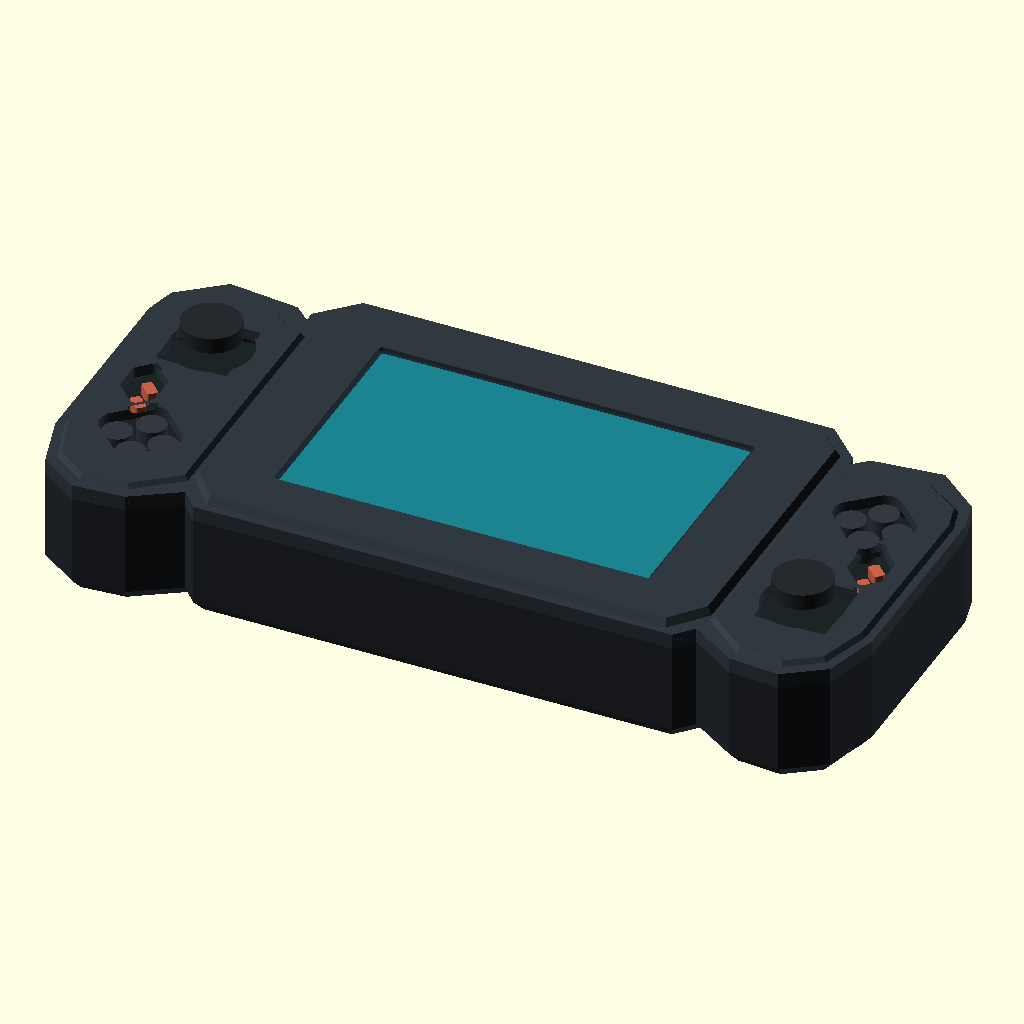
Cell 1: rendered with the file's own defaults.
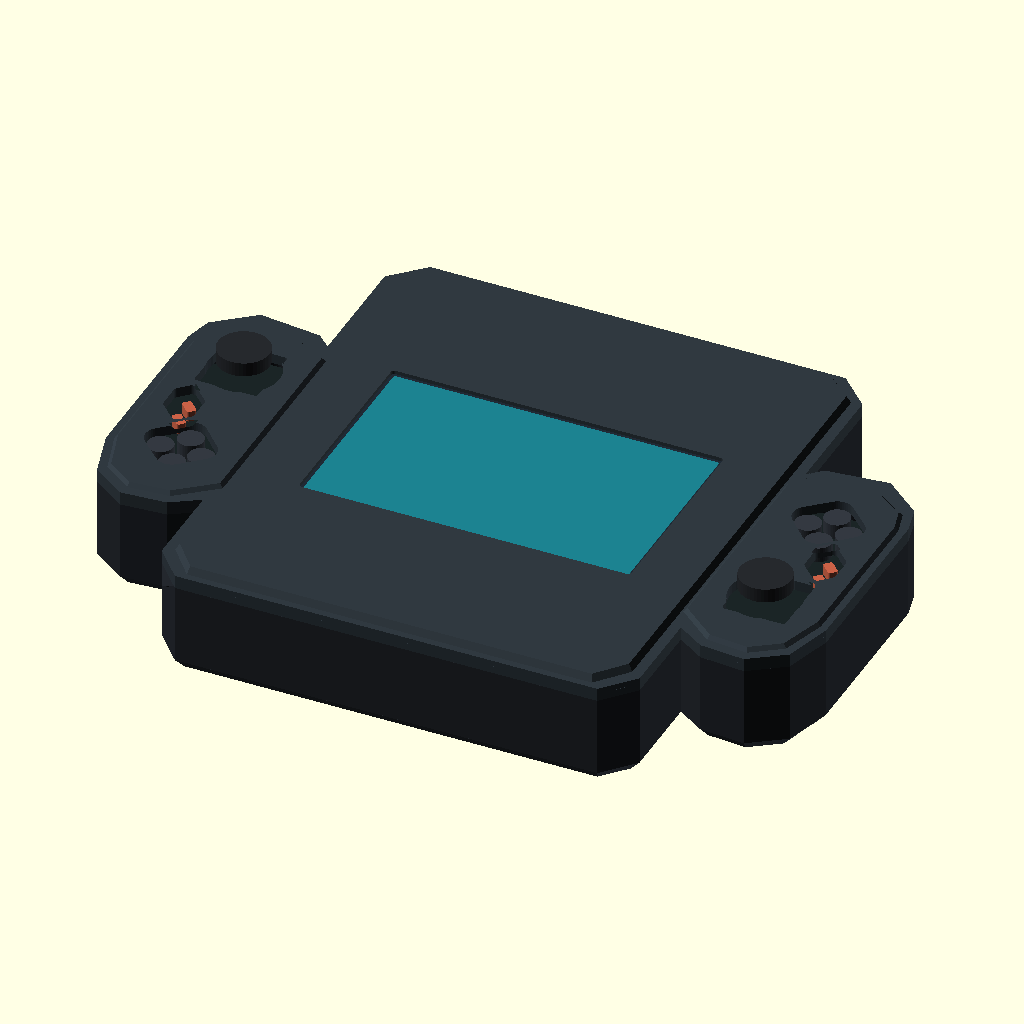
Cell 2 — pack_height set to 130, the other parameters unchanged.
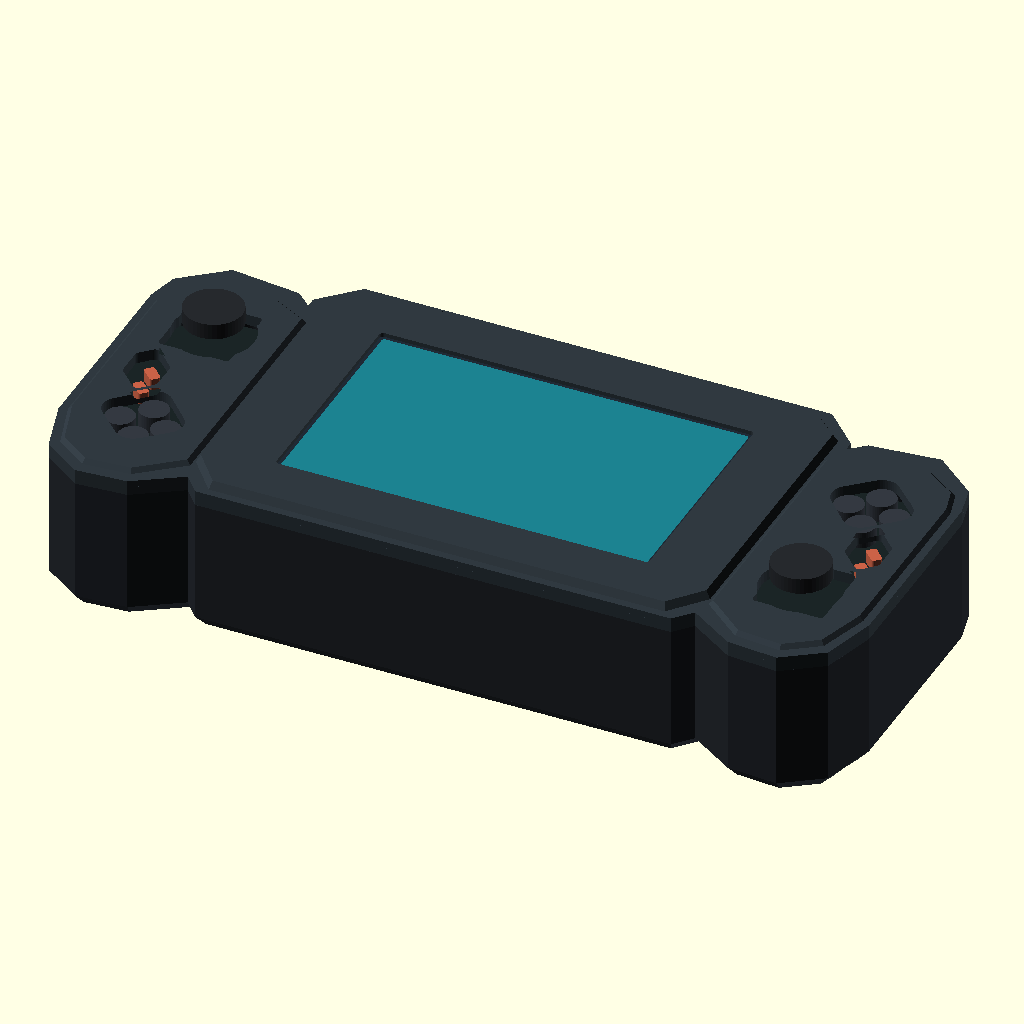
Cell 3: the same model with pack_depth = 17.6.
The same orthographic view direction (rotation 55°, 0°, 25°; colour scheme Cornfield) for every cell, with the view re-fitted per cell, so scale and position can differ between cells.
OpenSCAD source file game-firmware/enclosure/handheld.scad:
// LakeShark landscape handheld, dimensions in millimetres.
// front, rear, lcd_clip, divider and section select individual exports.
part = "assembly";
$fn = 48;
eps = 0.04;

// Measured inputs. Battery values describe the casing only, excluding its plug.
pack_width = 112;
pack_height = 65;
pack_depth = 8.8;
pack_xy_clearance = 1.5;    // Per side
pack_top_clearance = 1.8;
display_stack = 16.0;      // Glass face to lowest populated connector with harness installed
glass_thickness = 3.0;     // Verify the exposed glass/frame edge before fitting clips
display_footprint = [114.4, 66.8];
display_active = [94.4, 56.96];
active_offset = [0, 0];    // Relative to glass centre, in the front view
tolerance = 0.45;

centre_half_h = max(43, pack_height/2 + 13.5);
grip_deck = -0.85;
wall = 2.6;
front_skin = 3.7;
floor_skin = 2.6;
bezel_step = 1.05;
seam = -5.8;
divider_thickness = 1.6;
divider_top = -(display_stack + 1.5);
divider_bottom = divider_top - divider_thickness;
rear_bottom = divider_bottom - pack_top_clearance - pack_depth - floor_skin;
divider_bolt_x = pack_width/2 + pack_xy_clearance + 3;
divider_bolts = [for (side=[-1,1], y=[-14,4]) [side*divider_bolt_x,y]];

// The −90° left pod puts the stick high. The +90° right pod puts it low.
controller_x = 84.5;
controller_y = -4.0;
controller_origins = [[-controller_x,controller_y], [controller_x,controller_y]];
controller_angles = [-90,90];
pcb_size = [62.4, 30.4];
pcb_top = -7.2;
pcb_mounts = [[-28,-12],[-28,12],[28,-12],[28,12]];
stick_centre = [-17.9, 0.8];
stick_opening = 20.6;
// Locations are calculated from the TK21 dimensioned front view.
diamond = [[19.8,6.1],[25.2,0.2],[19.3,-5.9],[13.6,0.2]];
utility = [[-1.0,-7.1],[5.3,-7.1]];
centre_bolt_y = centre_half_h - 7.5;
rear_bolts = [[-90,-40.2],[-controller_x,31.6],
              [90,-40.2],[controller_x,31.6],
              [-48,-centre_bolt_y],[-48,centre_bolt_y],
              [48,-centre_bolt_y],[48,centre_bolt_y]];
clip_x = 61.1;
clip_y = 20.0;
clip_z = -bezel_step - glass_thickness - 0.8;
clip_t = 3.2;

assert(pack_width > 0 && pack_height > 0 && pack_depth > 0, "Enter pack dimensions in mm");
assert(pack_width + 2*pack_xy_clearance <= 122, "This cradle needs a narrower pack or a wider electronics layout");
assert(pack_height + 2*pack_xy_clearance <= 2*centre_half_h - 18, "Pack obstructs the service area");
assert(display_stack > 9 && glass_thickness > 0, "Measure the display and attached harness stack");

module rect(size, radius) {
    offset(r=radius) square([size.x - 2*radius, size.y - 2*radius], center=true);
}

module centre_body() {
    polygon([[-60,centre_half_h],[60,centre_half_h],[69,centre_half_h-9],
        [69,-centre_half_h+10],[61,-centre_half_h+1],[-61,-centre_half_h+1],
        [-69,-centre_half_h+10],[-69,centre_half_h-9]]);
}

module right_body() {
    polygon([[62,28],[73,38],[91,40],[102,31],[104,23],[104,-28],
        [100,-42],[90,-49],[77,-48],[63,-39],[60,-28],[60,20]]);
}

module pod_shape(side) {
    if (side < 0) mirror([1,0,0]) right_body();
    else right_body();
}

module body() {
    union() {
        centre_body();
        for (side=[-1,1]) pod_shape(side);
    }
}

module controller(index) {
    translate(controller_origins[index]) rotate(controller_angles[index]) children();
}

module prism(z_low, z_high) {
    translate([0,0,z_low]) linear_extrude(height=z_high-z_low) children();
}

module round_prism(size, radius, z_low, z_high) {
    prism(z_low,z_high) rect(size,radius);
}

module drill(point, diameter, z_low, z_high) {
    translate([point.x,point.y,z_low]) cylinder(h=z_high-z_low,d=diameter);
}

module rise(z_low,z_high,upper_inset) {
    hull() {
        prism(z_low,z_low+eps) children();
        prism(z_high-eps,z_high) offset(delta=-upper_inset,chamfer=true) children();
    }
}

module centre_panel() {
    polygon([[-57.5,centre_half_h-2],[57.5,centre_half_h-2],
        [66,centre_half_h-9.5],[66,-centre_half_h+12],[58.5,-centre_half_h+3],
        [-58.5,-centre_half_h+3],[-66,-centre_half_h+12],[-66,centre_half_h-9.5]]);
}

module right_panel() {
    polygon([[66.5,28],[76,33],[91,34],[100,28],[102,21],[102,-27],
        [98,-40],[89.5,-46],[77.5,-45],[66.5,-36]]);
}

module pod_panel(side) {
    if (side < 0) mirror([1,0,0]) right_panel();
    else right_panel();
}

module control_holes() {
    translate(stick_centre) circle(d=stick_opening);
    // The stick frame rises 5.3 mm above the PCB and intersects the
    // underside of the skin. Clear its rectangular shoulders as well.
    translate([-18,-0.1]) rect([19.2,18.2],0.8);
    hull()
        for (point=diamond) translate(point) circle(d=8.8);
    hull()
        for (point=utility) translate(point) rotate(45) rect([9.0,6.4],1.4);
}

module bezel() {
    difference() {
        union() {
            prism(-front_skin,-1.95) body();
            rise(-2.0,0,1.15) centre_panel();
            for (side=[-1,1]) rise(-2.0,grip_deck,1.0) pod_panel(side);
            prism(seam,-front_skin+eps)
                difference() { body(); offset(delta=-wall) body(); }
            round_prism(display_footprint + [4.8,4.8],5.0,-5.0,-front_skin+eps);
            for (index=[0:1]) controller(index)
                for (point=pcb_mounts)
                    drill(point,5.7,pcb_top,-front_skin+eps);
            for (point=rear_bolts) drill(point,7.4,seam+0.20,-front_skin+eps);
            for (side=[-1,1], y=[-clip_y,clip_y])
                drill([side*clip_x,y],6.0,clip_z+eps,-front_skin+eps);
        }
        translate(active_offset)
            round_prism(display_active + [1.4,1.4],1.0,-6,eps);
        round_prism(display_footprint + [2*tolerance,2*tolerance],4.0,-6,-bezel_step);
        for (index=[0:1]) controller(index) {
            prism(-front_skin-0.2,eps) control_holes();
            // Covered clearance for the right-angle 2 mm header and socket.
            translate([0,18.8])
                round_prism([24,16],2.0,pcb_top-eps,-2.45);
        }
        for (index=[0:1]) controller(index)
            for (point=pcb_mounts)
                drill(point,2.25,pcb_top-eps,-2.15);
        for (point=rear_bolts) drill(point,2.65,seam-2,-2.2);
        for (side=[-1,1], y=[-clip_y,clip_y])
            drill([side*clip_x,y],2.25,min(-8,clip_z-eps),-0.35);
    }
}

module divider_outline() {
    rect([2*(divider_bolt_x+2.75), pack_height + 13],3.0);
}

module divider() {
    difference() {
        prism(divider_bottom,divider_top)
            difference() {
                divider_outline();
                translate([-pack_width/2-3,pack_height/2+5])
                    rect([10,8],2);
            }
        for (point=divider_bolts) drill(point,2.8,divider_bottom-eps,divider_top+eps);
        for (point=rear_bolts) drill(point,8.2,divider_bottom-eps,divider_top+eps);
    }
}

module battery_ribs() {
    bx=pack_width/2+pack_xy_clearance;
    by=pack_height/2+pack_xy_clearance;
    for (side=[-1,1]) {
        translate([side*(bx+1.1),-13])
            round_prism([2.2,25],1.0,rear_bottom+floor_skin-eps,rear_bottom+floor_skin+5);
        translate([20,side*(by+1.1)])
            round_prism([32,2.2],1.0,rear_bottom+floor_skin-eps,rear_bottom+floor_skin+5);
        translate([side*(bx+3),-6])
            round_prism([6.0,32],1.2,rear_bottom+floor_skin-eps,divider_bottom);
    }
}

module rear_exterior() {
    prism(rear_bottom+3.5-eps,seam) body();
    mirror([0,0,1]) {
        rise(-rear_bottom-3.5,-rear_bottom,3.0) centre_body();
        for (side=[-1,1])
            rise(-rear_bottom-3.5,-rear_bottom,3.0) pod_shape(side);
    }
}

module tray() {
    difference() {
        union() {
            difference() {
                rear_exterior();
                prism(rear_bottom+floor_skin,seam+eps) offset(delta=-wall) body();
            }
            intersection() {
                rear_exterior();
                union() for (point=rear_bolts) drill(point,7.3,rear_bottom,seam);
            }
            battery_ribs();
        }
        for (point=rear_bolts) {
            drill(point,3.25,rear_bottom-eps,seam+eps*2);
            drill(point,6.3,rear_bottom-eps,rear_bottom+1.5);
        }
        for (point=divider_bolts)
            drill(point,2.25,max(rear_bottom+floor_skin,divider_bottom-5),divider_bottom+eps);
        // Wide service opening for the SD card, RESET, BOOT and POWER.
        translate([9,centre_half_h])
            round_prism([82,11],2.0,divider_top+0.8,seam+eps*2);
        // A rear-facing route for USB-C pigtails on either display orientation.
        for (side=[-1,1])
            translate([side*80,0])
                round_prism([27,29],4.0,rear_bottom-eps,rear_bottom+floor_skin+eps);
        // Lower vents sit outboard of the battery compartment.
        for (side=[-1,1], slot=[0:3])
            translate([side*(72+9*slot),-31])
                round_prism([4,9],1.8,rear_bottom-eps,rear_bottom+floor_skin+eps);
    }
}

module clip() {
    difference() {
        union() {
            round_prism([5.7,2*clip_y+6],2.25,clip_z-clip_t,clip_z);
            for (y=[-clip_y+5,clip_y-5])
                translate([-2.8,y]) round_prism([7.6,9.0],2.2,clip_z-clip_t,clip_z);
        }
        for (y=[-clip_y,clip_y]) drill([0,y],2.8,clip_z-clip_t-eps,clip_z+eps);
    }
}

module hardware() {
    color("#202a35") round_prism(display_footprint,4.0,-bezel_step-glass_thickness,-bezel_step);
    color("#1c8290") translate(active_offset)
        round_prism(display_active-[0.4,0.4],0.6,-bezel_step,-bezel_step+0.06);
    for (index=[0:1]) controller(index) {
        color("#1b2526") round_prism(pcb_size,3.0,pcb_top-1.6,pcb_top);
        color("#26292d") drill(stick_centre,14.8,pcb_top+9.5,pcb_top+13.55);
        for (point=diamond) color("#343941") drill(point,7.4,pcb_top,pcb_top+4.3);
        for (point=utility) color("#ca6247")
            translate(point) rotate(45) round_prism([4.7,2.7],0.6,pcb_top,pcb_top+3.0);
    }
    color("#acb1ba") round_prism([pack_width,pack_height],3.4,
        rear_bottom+floor_skin,rear_bottom+floor_skin+pack_depth);
}

module assembled() {
    color("#303940") bezel();
    color("#24282e") tray();
    color("#aaa9a3") divider();
    color("#39474d") translate([clip_x,0,0]) clip();
    color("#39474d") translate([-clip_x,0,0]) mirror([1,0,0]) clip();
    hardware();
}

if (part=="front") rotate([180,0,0]) bezel();
else if (part=="rear") translate([0,0,-rear_bottom]) tray();
else if (part=="lcd_clip") translate([0,0,-clip_z+clip_t]) clip();
else if (part=="divider") translate([0,0,-divider_bottom]) divider();
else if (part=="section") difference() {
    assembled();
    translate([0,-100,-100]) cube([200,200,200]);
}
else assembled();
Parameter table extracted from the source (name, type, default, range or options):
part: string, default "assembly"
eps: number, default 0.04
pack_width: number, default 112
pack_height: number, default 65
pack_depth: number, default 8.8
pack_xy_clearance: number, default 1.5
pack_top_clearance: number, default 1.8
display_stack: number, default 16
glass_thickness: number, default 3
display_footprint: vector, default [114.4, 66.8]
display_active: vector, default [94.4, 56.96]
active_offset: vector, default [0, 0]
tolerance: number, default 0.45
grip_deck: number, default -0.85
wall: number, default 2.6
front_skin: number, default 3.7
floor_skin: number, default 2.6
bezel_step: number, default 1.05
seam: number, default -5.8
divider_thickness: number, default 1.6
controller_x: number, default 84.5
controller_y: number, default -4
controller_angles: vector, default [-90, 90]
pcb_size: vector, default [62.4, 30.4]
pcb_top: number, default -7.2
stick_centre: vector, default [-17.9, 0.8]
stick_opening: number, default 20.6
clip_x: number, default 61.1
clip_y: number, default 20
clip_t: number, default 3.2
